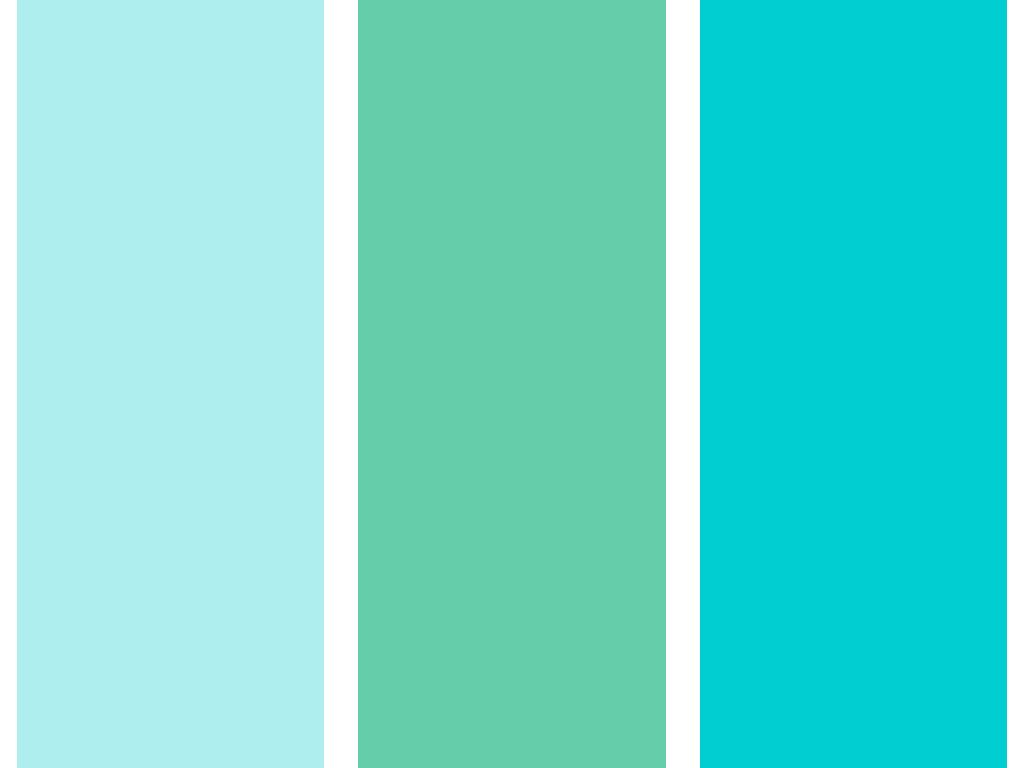

Give the HTML and CSS whose rendering is this image.

<!-- file: index.html -->
<!DOCTYPE html>
<html lang="en">
  <head>
    <meta charset="UTF-8" />
    <meta name="viewport" content="width=device-width, initial-scale=1.0" />
    <title>Document</title>
    <link rel="stylesheet" type="text/css" href="style.css" />
  </head>
  <body>
    <div class="first-row"></div>
    <div class="second-row"></div>
    <div class="thirt-row"></div>
  </body>
</html>


/* file: style.css */
body {
  margin: 0;
  padding: 0;
  height: 100vh;
  width: 100vw;
  display: flex;
  justify-content: space-around;
  background-color: white;
  animation: bodyAnimation 2s infinite;
}

@keyframes bodyAnimation {
  0% {
    background-color: white;
  }
  50% {
    background-color: black;
  }
  100% {
    background-color: white;
  }
}

.first-row {
  width: 30vw;
  height: 100%;
  background-color: paleturquoise;
  animation-name: firstRowAnimation;
  animation-duration: 5s;
  animation: firstRowAnimation 2s infinite;
}

@keyframes firstRowAnimation {
  0% {
    transform: scale(1.1);
  }
  50% {
    transform: scale(0.5);
  }
  100% {
    transform: scale(1.1);
  }
}

.second-row {
  width: 30vw;
  height: 100%;
  background-color: mediumaquamarine;
  animation: secondRowAnimation 2s infinite;
  animation-delay: 1s;
}

@keyframes secondRowAnimation {
  0% {
    transform: scale(1.1);
  }
  50% {
    transform: scale(0.5);
  }
  100% {
    transform: scale(1.1);
  }
}

.thirt-row {
  width: 30vw;
  height: 100%;
  background-color: darkturquoise;
  animation: thirtRowAnimation 2s infinite;
}

@keyframes thirtRowAnimation {
  0% {
    transform: scale(1.1);
  }
  50% {
    transform: scale(0.5);
  }
  100% {
    transform: scale(1.1);
  }
}
